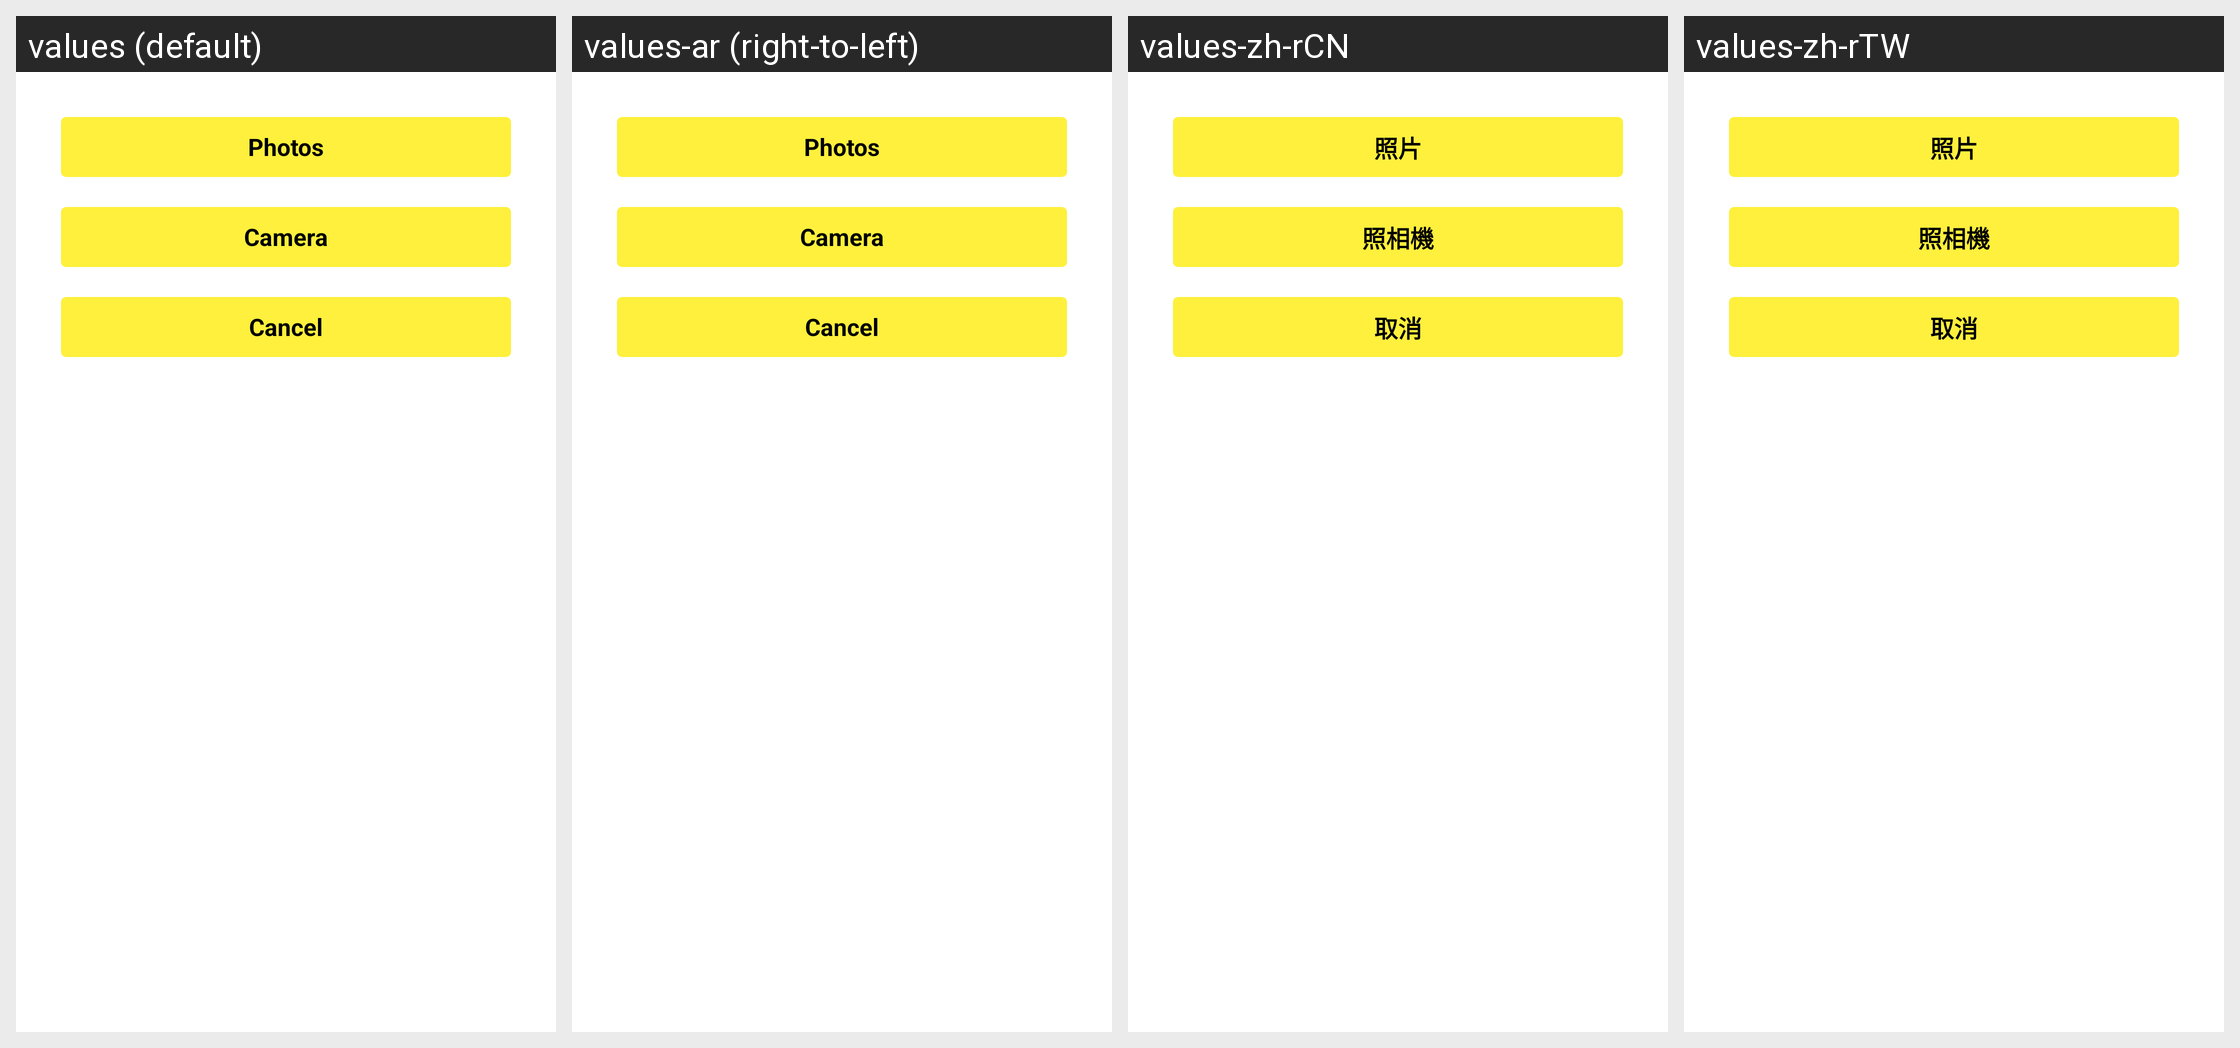

This grid shows one Android layout under several languages. Give, for every string resource on the screen, its name, the default text and each shown locale's text.
Android screen res/layout/dialog_photo_select.xml rendered under 4 locales, left to right: values (default), values-ar (right-to-left), values-zh-rCN, values-zh-rTW. Device: Nexus 5 (rendered at 1080×1920; each locale shown at half size, 540×960, under a caption strip naming it); theme AppTheme.
Other locales in the repository, not shown: values-am, values-as, values-bn, values-bs, values-ca, values-da, values-de, values-el, values-en, values-es, values-es-rUS, values-eu, values-fi, values-fr, values-gl, values-gu, values-hy, values-in, values-is, values-it, values-ja, values-kk, values-kn, values-ko, values-mk, values-ml, values-mr, values-ms, values-my, values-nb, values-ne, values-nl, values-or, values-pa, values-pl, values-pt, values-ro, values-ru, values-sl, values-sq, values-sr, values-sv, values-sw, values-te, values-th, values-tr, values-uk, values-vi, values-zh, values-zh-rHK, values-zu.
Strings drawn on this screen, with the default value and each locale's value (text and hints the layout hard-codes, and strings that could not be matched under every locale, appear in the picture but are not listed):

photos
  values: Photos
  values-ar: Photos  [not translated; the default value is used]
  values-zh-rCN: 照片
  values-zh-rTW: 照片

cancel
  values: Cancel
  values-ar: Cancel  [not translated; the default value is used]
  values-zh-rCN: 取消
  values-zh-rTW: 取消
